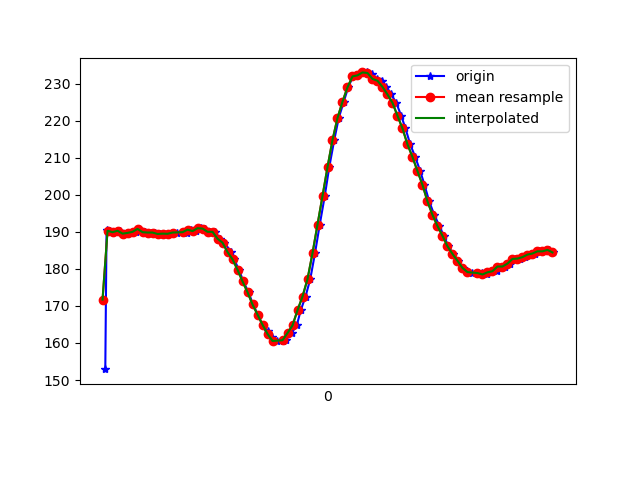

Values plotted in this chart, from the file beside it:
1617847032191, 542675804301667, 152.92969, -247.16797, -58.496094
1617847032196, 542675823926865, 190.5, -264, -78.42
1617847032210, 542675842636425, 190.3, -264.6, -77.34
1617847032230, 542675861864846, 189.9, -265, -77.73
1617847032248, 542675880818576, 190.3, -265.7, -77.83
1617847032270, 542675899772305, 189.6, -265.3, -77.05
1617847032289, 542675918878642, 189.7, -265.3, -77.83
1617847032312, 542675938015499, 190, -265, -77.44
1617847032327, 542675957030271, 190.8, -264.8, -78.03
1617847032350, 542675977204853, 189.9, -265, -77.44
1617847032372, 542675995578678, 189.8, -264.6, -76.95
1617847032388, 542676014898664, 189.8, -264.8, -78.03
1617847032408, 542676033963098, 189.5, -264.5, -77.44
1617847032427, 542676053222041, 189.6, -264.6, -77.83
1617847032442, 542676072236813, 189.4, -264.4, -77.34
1617847032458, 542676091343149, 189.6, -264.6, -77.64
1617847032478, 542676110388443, 189.8, -264.6, -76.46
1617847032500, 542676129433736, 190, -264.5, -77.73
1617847032516, 542676148570594, 189.8, -264.9, -77.64
1617847032534, 542676167615888, 190.6, -264.6, -78.12
1617847032555, 542676186661181, 190.2, -264.5, -78.03
1617847032573, 542676205736996, 191, -264.2, -77.83
1617847032591, 542676224782290, 190.9, -264.9, -78.42
1617847032610, 542676243736019, 190, -265, -78.03
1617847032629, 542676262872877, 190, -265.6, -78.52
1617847032651, 542676281918171, 188.2, -266.2, -77.73
1617847032667, 542676300993986, 187.1, -266.9, -79.2
1617847032695, 542676319978237, 184.6, -267.9, -78.91
1617847032706, 542676339023530, 182.6, -269.4, -78.91
1617847032726, 542676358374037, 179.8, -270.4, -78.91
1617847032743, 542676377236203, 176.7, -271.7, -78.81
1617847032764, 542676396586709, 173.7, -272.7, -77.44
1617847032782, 542676415601482, 170.4, -274.5, -77.05
1617847032801, 542676434616254, 167.7, -275.3, -76.37
1617847032820, 542676453539462, 164.9, -276.7, -76.37
1617847032840, 542676472645799, 163.2, -278.1, -75.2
1617847032858, 542676491752135, 161.7, -279, -74.71
1617847032877, 542676510797428, 160.5, -279.1, -74.9
1617847032900, 542676529812201, 160.5, -278.1, -74.02
1617847032915, 542676548979579, 160.9, -278.4, -75.0
1617847032936, 542676568085916, 162.7, -277, -75.68
1617847032957, 542676587466944, 164.7, -275.3, -76.37
1617847032973, 542676606481716, 168.8, -272.5, -76.37
1617847032992, 542676625588052, 172.6, -269, -76.76
1617847033011, 542676644785952, 177.2, -265.8, -77.44
1617847033030, 542676663678639, 184.3, -261.1, -76.37
1617847033049, 542676682693412, 192, -255.9, -75.68
1617847033069, 542676701677663, 199.7, -252.6, -73.93
1617847033087, 542676720906084, 207.5, -251.3, -70.12
1617847033107, 542676740012420, 214.8, -252.1, -67.97
1617847033125, 542676759027193, 220.8, -253.9, -63.77
1617847033145, 542676778133529, 225.2, -255.8, -61.72
1617847033163, 542676797148301, 229.1, -256.4, -58.01
1617847033182, 542676816193595, 232, -255.3, -55.37
1617847033202, 542676835238888, 232.3, -254.1, -52.93
1617847033221, 542676854284182, 233.1, -252.6, -51.37
1617847033240, 542676873390518, 233.1, -251, -50.98
1617847033259, 542676892435812, 232.8, -250.9, -51.37
1617847033278, 542676911481106, 231.3, -249.6, -52.05
1617847033297, 542676930526399, 230.9, -249.2, -53.12
1617847033316, 542676949449608, 229.2, -248.8, -55.86
... 35 more rows
